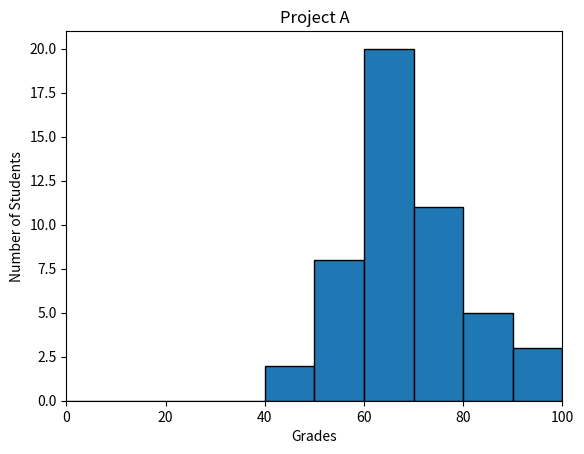

Write the Python code that produced this figure.
#!/usr/bin/env python3
"""
histogram
"""
import numpy as np
import matplotlib.pyplot as plt

np.random.seed(5)
student_grades = np.random.normal(68, 15, 50)
bins = [x * 10 for x in range(11)]
plt.hist(student_grades, bins=bins, align='mid', edgecolor='black')
plt.xlim(0, 100)
plt.title("Project A")
plt.xlabel("Grades")
plt.ylabel("Number of Students")
plt.show()
